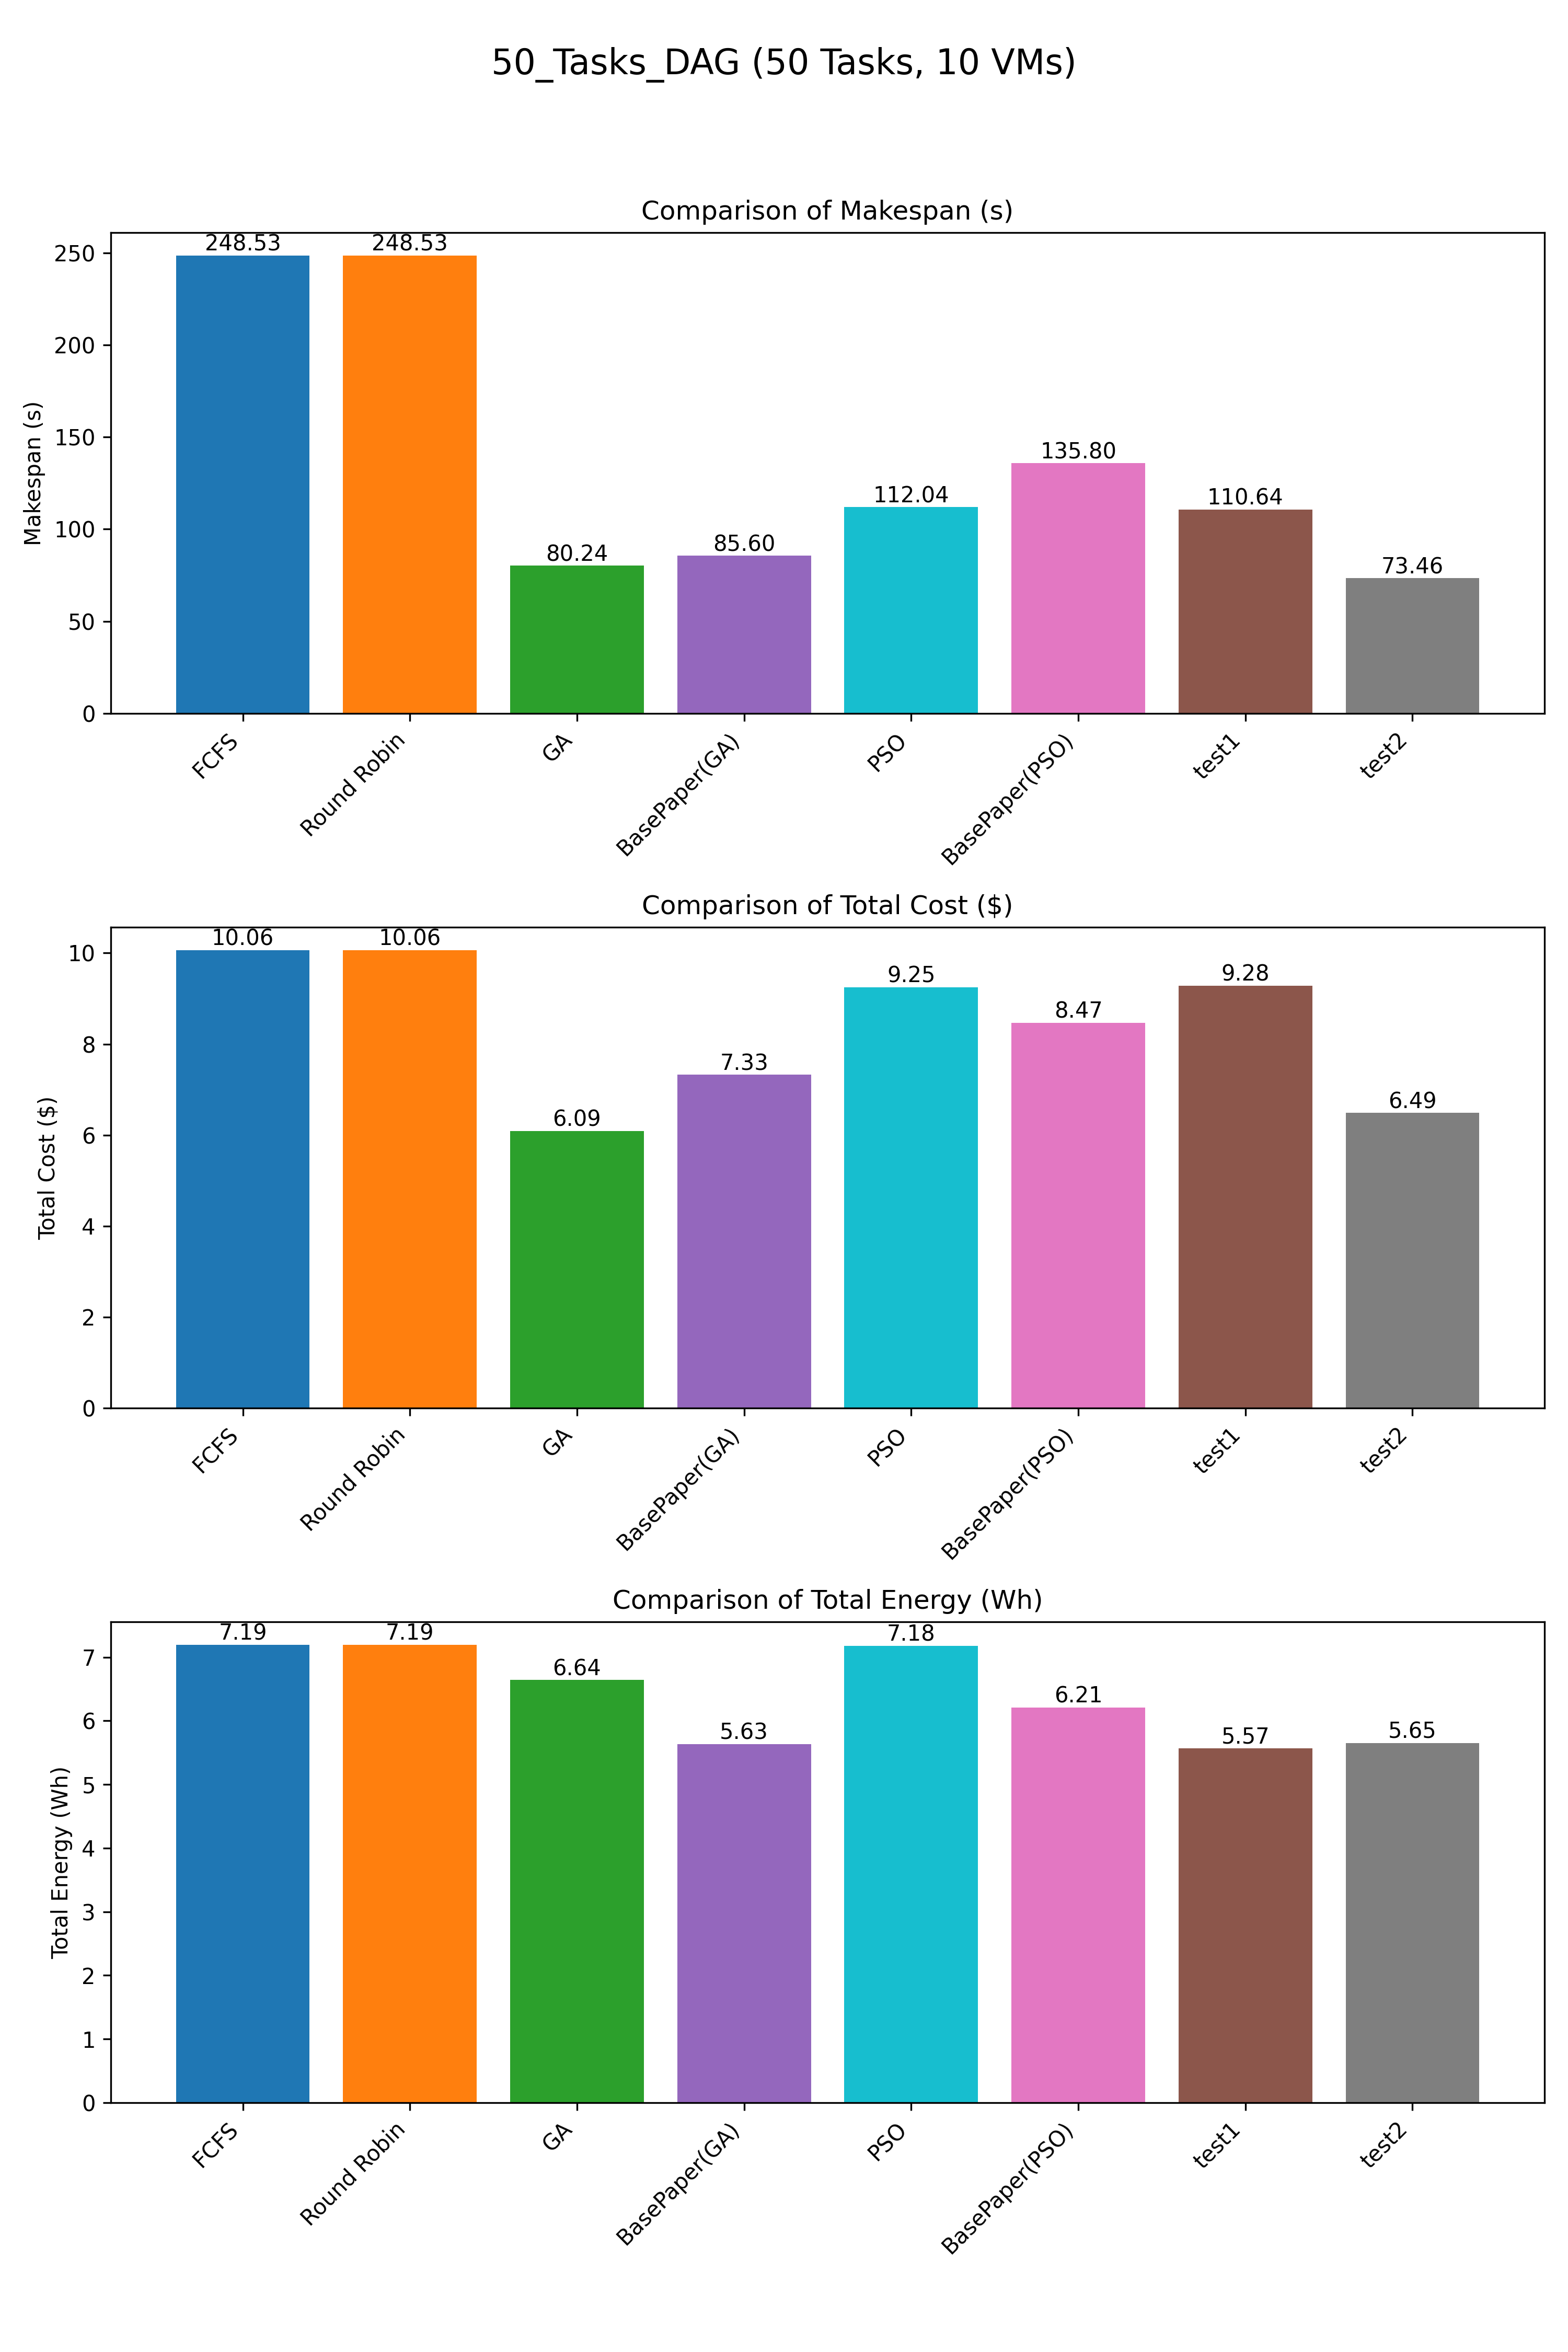

The file beside this chart, header and first rows:
Scheduler, Makespan, TotalCost, TotalEnergy
FCFS, 248.5, 10.06, 7.195
Round Robin, 248.5, 10.06, 7.195
GA, 80.24, 6.089, 6.64
BasePaper(GA), 85.6, 7.326, 5.634
PSO, 112, 9.249, 7.18
BasePaper(PSO), 135.8, 8.468, 6.208
test1, 110.6, 9.283, 5.57
test2, 73.46, 6.489, 5.653
